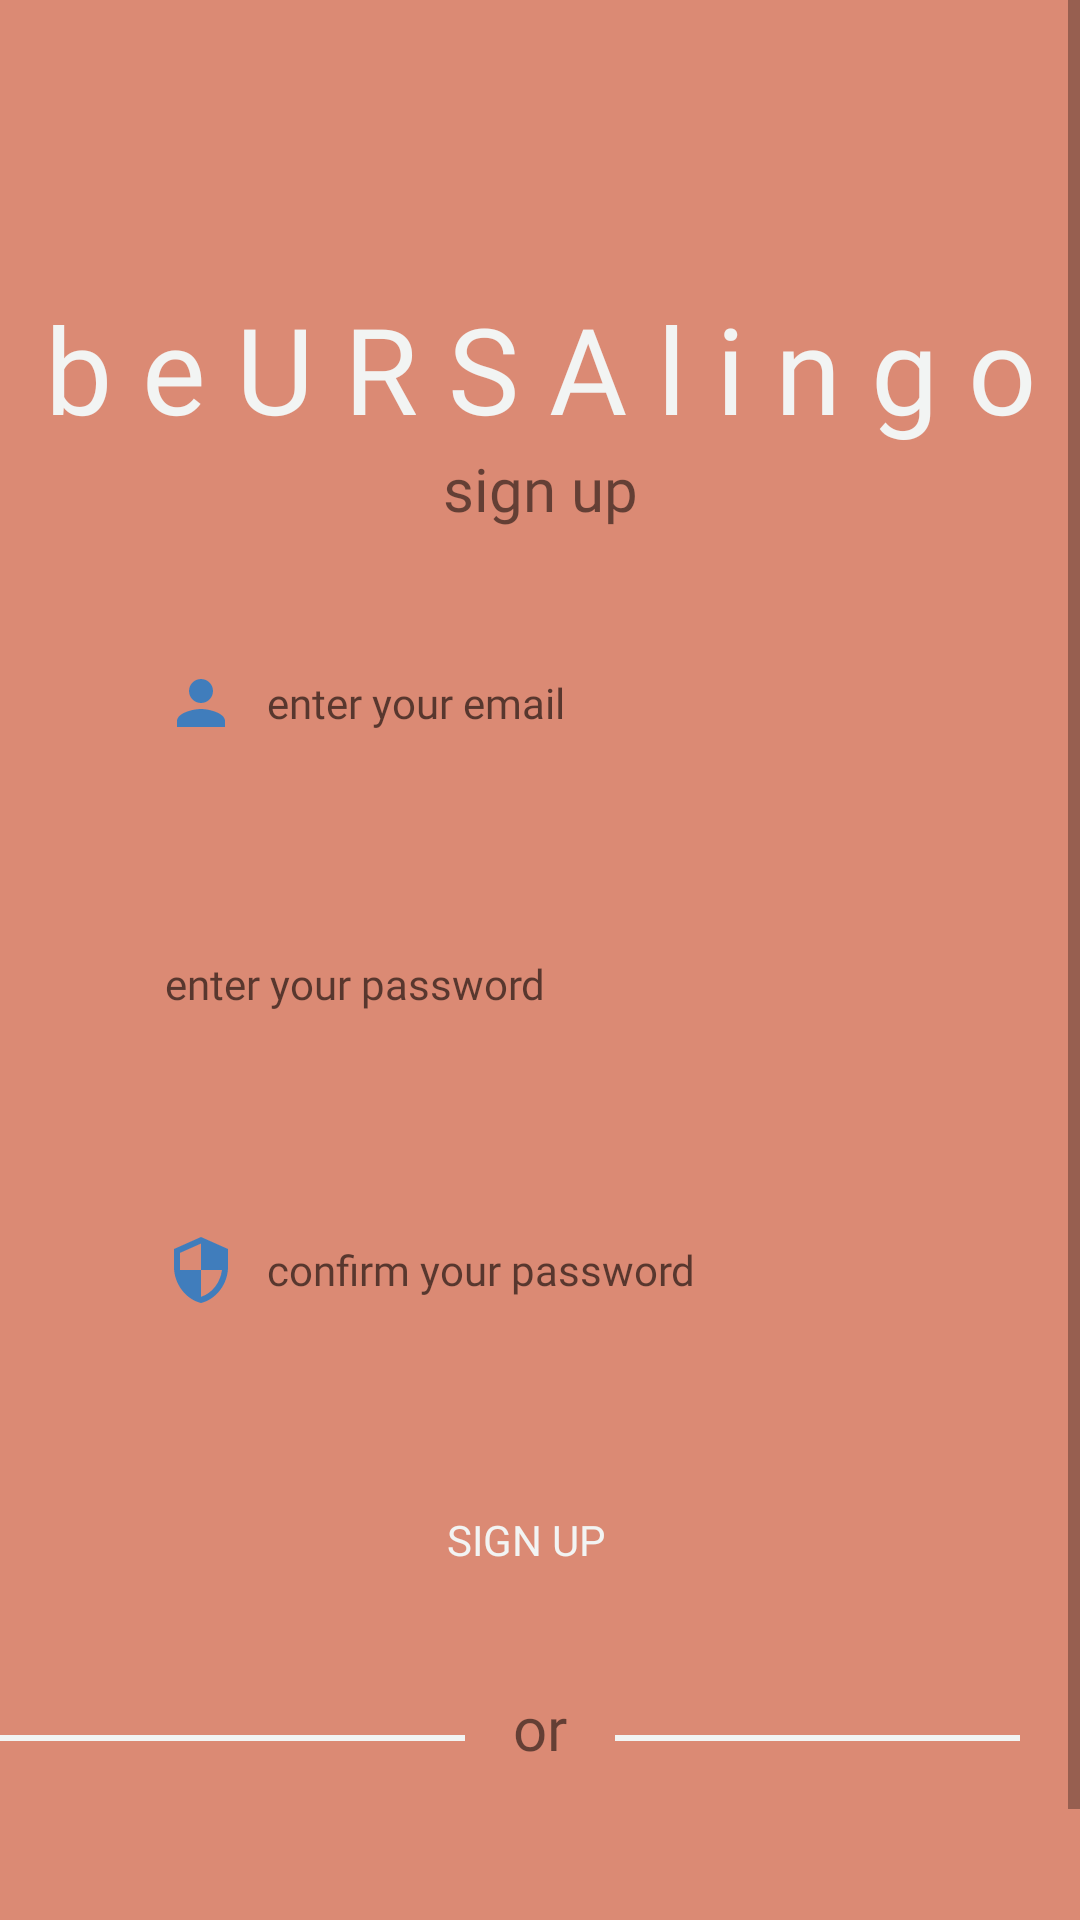

Write the Android layout XML for this screen, with the resource values it uses.
<!-- AndroidManifest.xml: application theme Theme.BeURSAlingual -->
<!-- res/layout/activity_register.xml -->
<?xml version="1.0" encoding="utf-8"?>
<androidx.constraintlayout.widget.ConstraintLayout xmlns:android="http://schemas.android.com/apk/res/android"
    xmlns:app="http://schemas.android.com/apk/res-auto"
    xmlns:tools="http://schemas.android.com/tools"
    android:layout_width="match_parent"
    android:layout_height="match_parent"
    android:background="@color/coral"
    tools:context=".RegisterActivity">

    <ScrollView
        android:layout_width="match_parent"
        android:layout_height="match_parent"
        android:fillViewport="true"
        app:layout_constraintTop_toTopOf="parent" >

        <androidx.constraintlayout.widget.ConstraintLayout
            android:layout_width="match_parent"
            android:layout_height="wrap_content">

            <TextView
                android:id="@+id/bigHeading"
                android:layout_width="wrap_content"
                android:layout_height="wrap_content"
                android:layout_marginTop="96dp"
                android:fontFamily="@font/modak"
                android:text="b e U R S A l i n g o"
                android:textColor="@color/white"
                android:textColorHint="@color/white"
                android:textSize="40sp"
                app:layout_constraintEnd_toEndOf="parent"
                app:layout_constraintStart_toStartOf="parent"
                app:layout_constraintTop_toTopOf="parent" />

            <View
                android:id="@+id/lineRight"
                android:layout_width="match_parent"
                android:layout_height="match_parent"
                android:layout_marginTop="4dp"
                app:layout_constraintStart_toStartOf="parent"
                app:layout_constraintTop_toTopOf="parent" />

            <Button
                android:id="@+id/loginButton"
                android:layout_width="362dp"
                android:layout_height="50dp"
                android:layout_marginStart="35dp"
                android:layout_marginTop="40dp"
                android:layout_marginEnd="35dp"
                android:background="@drawable/input_bg"
                android:backgroundTint="@color/pink"
                android:fontFamily="@font/modak"
                android:text="log in"
                android:textColor="@color/white"
                app:layout_constraintEnd_toEndOf="parent"
                app:layout_constraintHorizontal_bias="0.571"
                app:layout_constraintStart_toStartOf="parent"
                app:layout_constraintTop_toBottomOf="@+id/or" />

            <EditText
                android:id="@+id/inputPassword"
                android:layout_width="match_parent"
                android:layout_height="wrap_content"
                android:layout_marginStart="35dp"
                android:layout_marginTop="46dp"
                android:layout_marginEnd="35dp"
                android:background="@drawable/input_bg"
                android:drawableLeft="@drawable/baseline_lock_24"
                android:drawablePadding="10dp"
                android:ems="10"
                android:fontFamily="@font/bevan"
                android:hint="enter your password"
                android:inputType="textPassword"
                android:paddingLeft="20dp"
                android:paddingTop="13dp"
                android:paddingRight="20dp"
                android:paddingBottom="13dp"
                android:textSize="14sp"
                app:layout_constraintEnd_toEndOf="parent"
                app:layout_constraintHorizontal_bias="0.0"
                app:layout_constraintStart_toStartOf="parent"
                app:layout_constraintTop_toBottomOf="@+id/inputUsername"
                app:layout_editor_absoluteX="100dp"
                app:layout_editor_absoluteY="340dp" />

            <EditText
                android:id="@+id/confirmPassword"
                android:layout_width="match_parent"
                android:layout_height="wrap_content"
                android:layout_marginStart="35dp"
                android:layout_marginTop="48dp"
                android:layout_marginEnd="35dp"
                android:background="@drawable/input_bg"
                android:drawableLeft="@drawable/baseline_security_24"
                android:drawablePadding="10dp"
                android:ems="10"
                android:fontFamily="@font/bevan"
                android:hint="confirm your password"
                android:inputType="textPassword"
                android:paddingLeft="20dp"
                android:paddingTop="13dp"
                android:paddingRight="20dp"
                android:paddingBottom="13dp"
                android:textSize="14sp"
                app:layout_constraintEnd_toEndOf="parent"
                app:layout_constraintHorizontal_bias="0.0"
                app:layout_constraintStart_toStartOf="parent"
                app:layout_constraintTop_toBottomOf="@+id/inputPassword"
                app:layout_editor_absoluteX="100dp"
                app:layout_editor_absoluteY="340dp" />

            <TextView
                android:id="@+id/or"
                android:layout_width="wrap_content"
                android:layout_height="wrap_content"
                android:layout_marginTop="24dp"
                android:fontFamily="@font/modak"
                android:text="or"
                android:textSize="20sp"
                app:layout_constraintEnd_toEndOf="parent"
                app:layout_constraintStart_toStartOf="parent"
                app:layout_constraintTop_toBottomOf="@+id/signUp" />

            <View
                android:id="@+id/lineLeft"
                android:layout_width="0dp"
                android:layout_height="2dp"
                android:layout_marginTop="40dp"
                android:layout_marginEnd="16dp"
                android:background="@color/white"
                app:layout_constraintEnd_toStartOf="@+id/or"
                app:layout_constraintHorizontal_bias="0.0"
                app:layout_constraintStart_toStartOf="@+id/loginButton"
                app:layout_constraintTop_toBottomOf="@+id/signUp" />

            <TextView
                android:id="@+id/textView"
                android:layout_width="wrap_content"
                android:layout_height="wrap_content"
                android:fontFamily="@font/changa_one"
                android:text="sign up"
                android:textSize="20sp"
                app:layout_constraintEnd_toEndOf="parent"
                app:layout_constraintStart_toStartOf="parent"
                app:layout_constraintTop_toBottomOf="@+id/bigHeading" />

            <Button
                android:id="@+id/signUp"
                android:layout_width="362dp"
                android:layout_height="50dp"
                android:layout_marginStart="35dp"
                android:layout_marginTop="40dp"
                android:layout_marginEnd="35dp"
                android:background="@drawable/input_bg"
                android:backgroundTint="@color/pink"
                android:fontFamily="@font/modak"
                android:text="sign up"
                android:textColor="@color/white"
                app:layout_constraintEnd_toEndOf="parent"
                app:layout_constraintHorizontal_bias="0.571"
                app:layout_constraintStart_toStartOf="parent"
                app:layout_constraintTop_toBottomOf="@+id/confirmPassword" />

            <View
                android:id="@+id/view"
                android:layout_width="0dp"
                android:layout_height="2dp"
                android:layout_marginStart="16dp"
                android:layout_marginTop="40dp"
                android:layout_marginEnd="16dp"
                android:background="@color/white"
                app:layout_constraintEnd_toEndOf="@+id/loginButton"
                app:layout_constraintHorizontal_bias="0.0"
                app:layout_constraintStart_toEndOf="@+id/or"
                app:layout_constraintTop_toBottomOf="@+id/signUp" />

            <EditText
                android:id="@+id/inputUsername"
                android:layout_width="match_parent"
                android:layout_height="wrap_content"
                android:layout_marginStart="35dp"
                android:layout_marginTop="60dp"
                android:layout_marginEnd="35dp"
                android:background="@drawable/input_bg"
                android:drawableLeft="@drawable/baseline_person_24"
                android:drawablePadding="10dp"
                android:ems="10"
                android:fontFamily="@font/bevan"
                android:hint="enter your email"
                android:inputType="textEmailAddress"
                android:paddingLeft="20dp"
                android:paddingTop="13dp"
                android:paddingRight="20dp"
                android:paddingBottom="13dp"
                android:textSize="14sp"
                app:layout_constraintEnd_toEndOf="parent"
                app:layout_constraintHorizontal_bias="0.0"
                app:layout_constraintStart_toStartOf="parent"
                app:layout_constraintTop_toBottomOf="@+id/bigHeading"
                app:layout_editor_absoluteX="100dp"
                app:layout_editor_absoluteY="250dp" />

        </androidx.constraintlayout.widget.ConstraintLayout>
    </ScrollView>


</androidx.constraintlayout.widget.ConstraintLayout>
<!-- resources referenced by this layout -->
<resources>
  <color name="coral">#db8a74</color>
  <color name="pink">#cf8ba9</color>
  <color name="white">#f2f4f3</color>
  <!-- drawable baseline_person_24 (drawable) -->
  <vector android:height="24dp" android:tint="@color/blue"
      android:viewportHeight="24" android:viewportWidth="24"
      android:width="24dp" xmlns:android="http://schemas.android.com/apk/res/android">
      <path android:fillColor="@android:color/white" android:pathData="M12,12c2.21,0 4,-1.79 4,-4s-1.79,-4 -4,-4 -4,1.79 -4,4 1.79,4 4,4zM12,14c-2.67,0 -8,1.34 -8,4v2h16v-2c0,-2.66 -5.33,-4 -8,-4z"/>
  </vector>
  <!-- drawable baseline_security_24 (drawable) -->
  <vector android:height="24dp" android:tint="@color/blue"
      android:viewportHeight="24" android:viewportWidth="24"
      android:width="24dp" xmlns:android="http://schemas.android.com/apk/res/android">
      <path android:fillColor="@android:color/white" android:pathData="M12,1L3,5v6c0,5.55 3.84,10.74 9,12 5.16,-1.26 9,-6.45 9,-12L21,5l-9,-4zM12,11.99h7c-0.53,4.12 -3.28,7.79 -7,8.94L12,12L5,12L5,6.3l7,-3.11v8.8z"/>
  </vector>
  <style name="Theme.BeURSAlingual" parent="Theme.MaterialComponents.DayNight.DarkActionBar">
          
          <item name="colorPrimary">@color/pink</item>
          <item name="colorPrimaryVariant">@color/blue</item>
          <item name="colorOnPrimary">@color/white</item>
          
          <item name="colorSecondary">@color/coral</item>
          <item name="colorSecondaryVariant">@color/brown</item>
          <item name="colorOnSecondary">@color/black</item>
          
      </style>
  <color name="blue">#407dbc</color>
  <color name="brown">#5e503f</color>
  <color name="black">#FF000000</color>
</resources>
